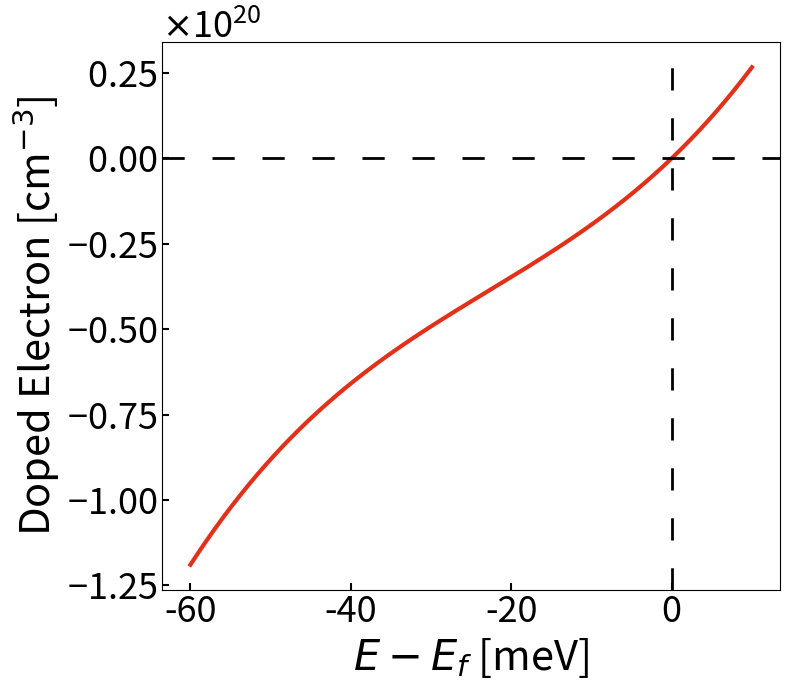

Reproduce this figure in Python.
import numpy as np
import matplotlib.pyplot as plt
import math

dE = np.linspace(-60, 10, 1001)
pi = math.pi

ec = 8E15/(3*pi**2)*(2*((dE-5)**3+5**3)/1.9+((dE+55)**3-55**3)/1.1)

fig, ax = plt.subplots(1, 1, figsize = (8, 7))
ax.plot(dE, ec, '-', color = '#E33119', linewidth = 3)
ax.axvline(x = 0, linewidth = 2, color = 'k', linestyle = (0, (8, 10)))
ax.axhline(y = 0, linewidth = 2, color = 'k', linestyle = (0, (8, 10)))

ax.set_xlabel(r'$E-E_f$ [meV]', fontsize = 30)
ax.set_ylabel(r'Doped Electron [cm$^{-3}$]', fontsize = 30)
ax.tick_params(axis = 'both', which = 'both', top = False, right = False, width = 1.5, length = 5, direction = 'in', labelsize = 26)
ax.ticklabel_format(axis = 'y', style = 'sci', scilimits = (0, 0), useMathText = True)
ax.yaxis.get_offset_text().set_size(26)

fig.tight_layout()
plt.show()
plt.savefig('TaP_model.png', dpi = 300)